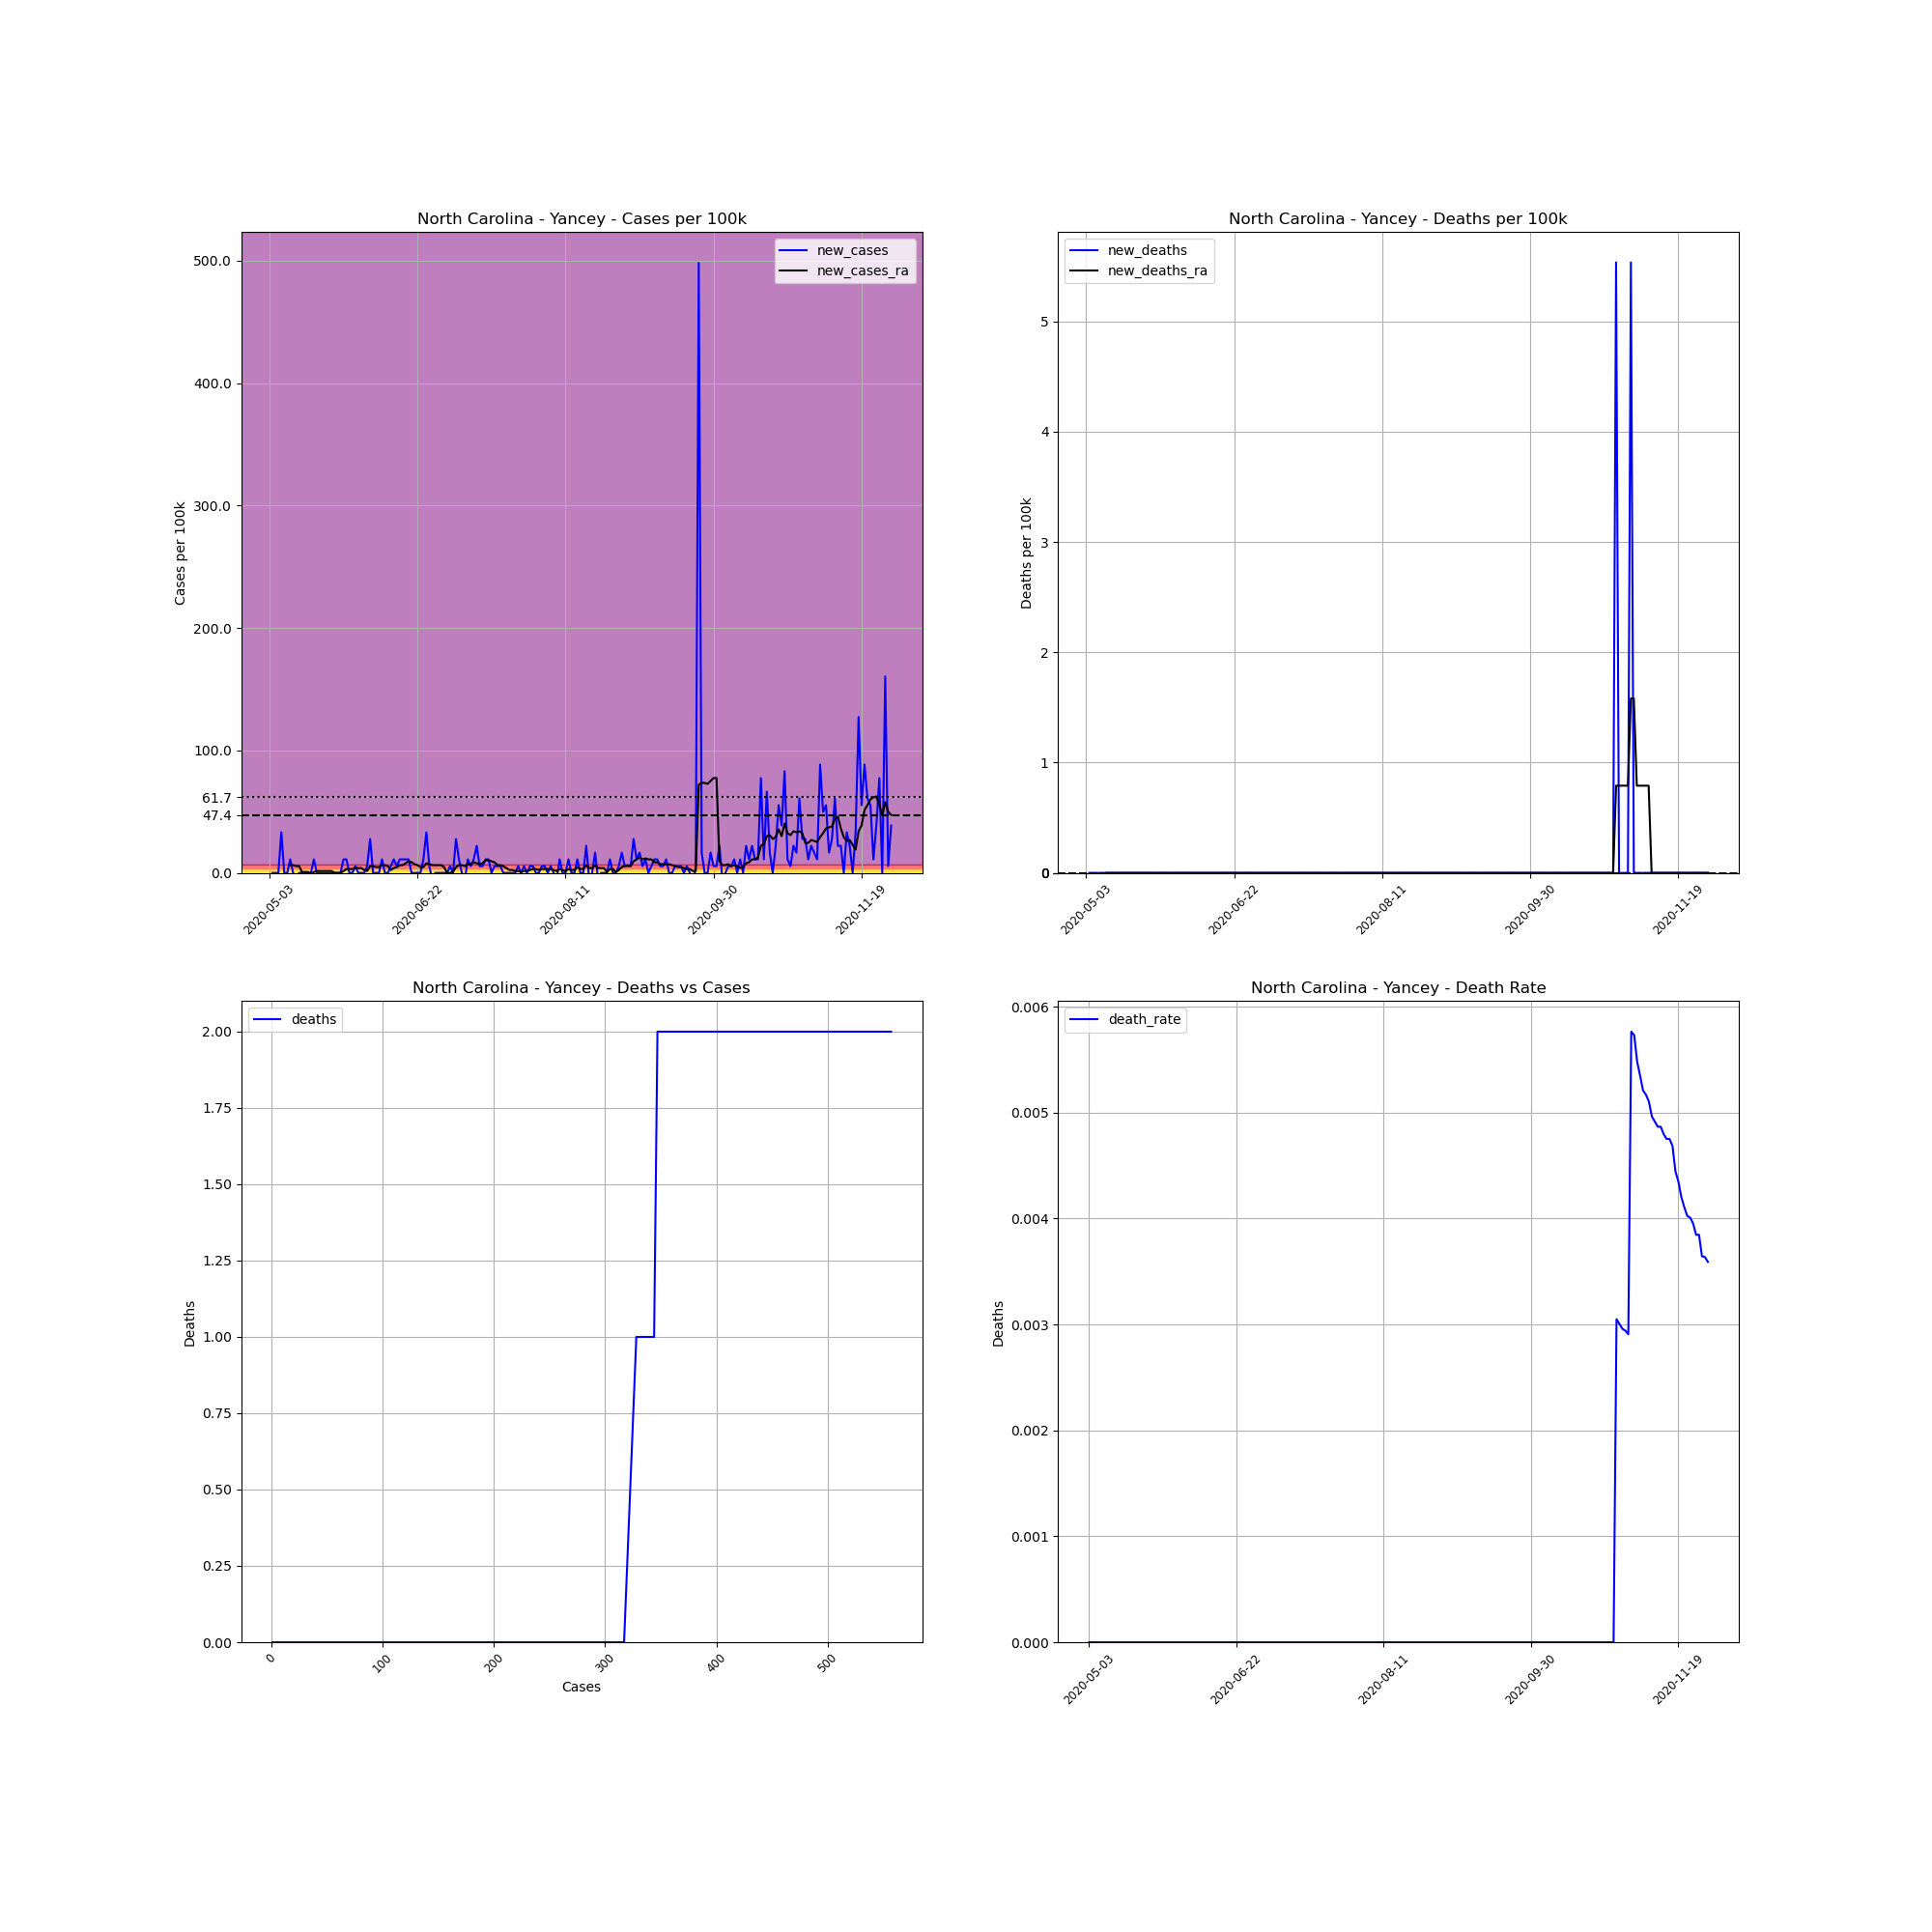

Values plotted in this chart, from the file beside it:
, date, county, state, fips, cases, deaths, COUNTY, STNAME, CTYNAME, POPESTIMATE2019, cases_per_100k, deaths_per_100k, death_rate, new_cases, new_deaths, new_cases_ra, new_deaths_ra
707830, 2020-05-03, Yancey, North Carolina, 37199, 1, 0.0, 199, North Carolina, Yancey, 18069, 5.534, 0.0, 0.0, , , , 
707831, 2020-05-04, Yancey, North Carolina, 37199, 1, 0.0, 199, North Carolina, Yancey, 18069, 5.534, 0.0, 0.0, 0.0, 0.0, , 
707832, 2020-05-05, Yancey, North Carolina, 37199, 1, 0.0, 199, North Carolina, Yancey, 18069, 5.534, 0.0, 0.0, 0.0, 0.0, , 
707833, 2020-05-06, Yancey, North Carolina, 37199, 1, 0.0, 199, North Carolina, Yancey, 18069, 5.534, 0.0, 0.0, 0.0, 0.0, , 
707834, 2020-05-07, Yancey, North Carolina, 37199, 7, 0.0, 199, North Carolina, Yancey, 18069, 38.74, 0.0, 0.0, 33.21, 0.0, , 
707835, 2020-05-08, Yancey, North Carolina, 37199, 7, 0.0, 199, North Carolina, Yancey, 18069, 38.74, 0.0, 0.0, 0.0, 0.0, , 
707836, 2020-05-09, Yancey, North Carolina, 37199, 7, 0.0, 199, North Carolina, Yancey, 18069, 38.74, 0.0, 0.0, 0.0, 0.0, , 
707837, 2020-05-10, Yancey, North Carolina, 37199, 9, 0.0, 199, North Carolina, Yancey, 18069, 49.81, 0.0, 0.0, 11.07, 0.0, 6.325, 0.0
707838, 2020-05-11, Yancey, North Carolina, 37199, 9, 0.0, 199, North Carolina, Yancey, 18069, 49.81, 0.0, 0.0, 0.0, 0.0, 6.325, 0.0
707839, 2020-05-12, Yancey, North Carolina, 37199, 8, 0.0, 199, North Carolina, Yancey, 18069, 44.27, 0.0, 0.0, -5.534, 0.0, 5.534, 0.0
707840, 2020-05-13, Yancey, North Carolina, 37199, 8, 0.0, 199, North Carolina, Yancey, 18069, 44.27, 0.0, 0.0, 0.0, 0.0, 5.534, 0.0
707841, 2020-05-14, Yancey, North Carolina, 37199, 8, 0.0, 199, North Carolina, Yancey, 18069, 44.27, 0.0, 0.0, 0.0, 0.0, 0.7906, 0.0
707842, 2020-05-15, Yancey, North Carolina, 37199, 8, 0.0, 199, North Carolina, Yancey, 18069, 44.27, 0.0, 0.0, 0.0, 0.0, 0.7906, 0.0
707843, 2020-05-16, Yancey, North Carolina, 37199, 8, 0.0, 199, North Carolina, Yancey, 18069, 44.27, 0.0, 0.0, 0.0, 0.0, 0.7906, 0.0
707844, 2020-05-17, Yancey, North Carolina, 37199, 8, 0.0, 199, North Carolina, Yancey, 18069, 44.27, 0.0, 0.0, 0.0, 0.0, -0.7906, 0.0
707845, 2020-05-18, Yancey, North Carolina, 37199, 10, 0.0, 199, North Carolina, Yancey, 18069, 55.34, 0.0, 0.0, 11.07, 0.0, 0.7906, 0.0
707846, 2020-05-19, Yancey, North Carolina, 37199, 10, 0.0, 199, North Carolina, Yancey, 18069, 55.34, 0.0, 0.0, 0.0, 0.0, 1.581, 0.0
707847, 2020-05-20, Yancey, North Carolina, 37199, 10, 0.0, 199, North Carolina, Yancey, 18069, 55.34, 0.0, 0.0, 0.0, 0.0, 1.581, 0.0
707848, 2020-05-21, Yancey, North Carolina, 37199, 10, 0.0, 199, North Carolina, Yancey, 18069, 55.34, 0.0, 0.0, 0.0, 0.0, 1.581, 0.0
707849, 2020-05-22, Yancey, North Carolina, 37199, 10, 0.0, 199, North Carolina, Yancey, 18069, 55.34, 0.0, 0.0, 0.0, 0.0, 1.581, 0.0
707850, 2020-05-23, Yancey, North Carolina, 37199, 10, 0.0, 199, North Carolina, Yancey, 18069, 55.34, 0.0, 0.0, 0.0, 0.0, 1.581, 0.0
707851, 2020-05-24, Yancey, North Carolina, 37199, 10, 0.0, 199, North Carolina, Yancey, 18069, 55.34, 0.0, 0.0, 0.0, 0.0, 1.581, 0.0
707852, 2020-05-25, Yancey, North Carolina, 37199, 10, 0.0, 199, North Carolina, Yancey, 18069, 55.34, 0.0, 0.0, 0.0, 0.0, 0.0, 0.0
707853, 2020-05-26, Yancey, North Carolina, 37199, 10, 0.0, 199, North Carolina, Yancey, 18069, 55.34, 0.0, 0.0, 0.0, 0.0, 0.0, 0.0
707854, 2020-05-27, Yancey, North Carolina, 37199, 10, 0.0, 199, North Carolina, Yancey, 18069, 55.34, 0.0, 0.0, 0.0, 0.0, 0.0, 0.0
707855, 2020-05-28, Yancey, North Carolina, 37199, 12, 0.0, 199, North Carolina, Yancey, 18069, 66.41, 0.0, 0.0, 11.07, 0.0, 1.581, 0.0
707856, 2020-05-29, Yancey, North Carolina, 37199, 14, 0.0, 199, North Carolina, Yancey, 18069, 77.48, 0.0, 0.0, 11.07, 0.0, 3.162, 0.0
707857, 2020-05-30, Yancey, North Carolina, 37199, 14, 0.0, 199, North Carolina, Yancey, 18069, 77.48, 0.0, 0.0, 0.0, 0.0, 3.162, 0.0
707858, 2020-05-31, Yancey, North Carolina, 37199, 14, 0.0, 199, North Carolina, Yancey, 18069, 77.48, 0.0, 0.0, 0.0, 0.0, 3.162, 0.0
707859, 2020-06-01, Yancey, North Carolina, 37199, 15, 0.0, 199, North Carolina, Yancey, 18069, 83.02, 0.0, 0.0, 5.534, 0.0, 3.953, 0.0
707860, 2020-06-02, Yancey, North Carolina, 37199, 15, 0.0, 199, North Carolina, Yancey, 18069, 83.02, 0.0, 0.0, 0.0, 0.0, 3.953, 0.0
707861, 2020-06-03, Yancey, North Carolina, 37199, 15, 0.0, 199, North Carolina, Yancey, 18069, 83.02, 0.0, 0.0, 0.0, 0.0, 3.953, 0.0
707862, 2020-06-04, Yancey, North Carolina, 37199, 15, 0.0, 199, North Carolina, Yancey, 18069, 83.02, 0.0, 0.0, 0.0, 0.0, 2.372, 0.0
707863, 2020-06-05, Yancey, North Carolina, 37199, 16, 0.0, 199, North Carolina, Yancey, 18069, 88.55, 0.0, 0.0, 5.534, 0.0, 1.581, 0.0
707864, 2020-06-06, Yancey, North Carolina, 37199, 21, 0.0, 199, North Carolina, Yancey, 18069, 116.2, 0.0, 0.0, 27.67, 0.0, 5.534, 0.0
707865, 2020-06-07, Yancey, North Carolina, 37199, 21, 0.0, 199, North Carolina, Yancey, 18069, 116.2, 0.0, 0.0, 0.0, 0.0, 5.534, 0.0
707866, 2020-06-08, Yancey, North Carolina, 37199, 21, 0.0, 199, North Carolina, Yancey, 18069, 116.2, 0.0, 0.0, 0.0, 0.0, 4.744, 0.0
707867, 2020-06-09, Yancey, North Carolina, 37199, 21, 0.0, 199, North Carolina, Yancey, 18069, 116.2, 0.0, 0.0, 0.0, 0.0, 4.744, 0.0
707868, 2020-06-10, Yancey, North Carolina, 37199, 23, 0.0, 199, North Carolina, Yancey, 18069, 127.3, 0.0, 0.0, 11.07, 0.0, 6.325, 0.0
707869, 2020-06-11, Yancey, North Carolina, 37199, 23, 0.0, 199, North Carolina, Yancey, 18069, 127.3, 0.0, 0.0, 0.0, 0.0, 6.325, 0.0
707870, 2020-06-12, Yancey, North Carolina, 37199, 23, 0.0, 199, North Carolina, Yancey, 18069, 127.3, 0.0, 0.0, 0.0, 0.0, 5.534, 0.0
707871, 2020-06-13, Yancey, North Carolina, 37199, 24, 0.0, 199, North Carolina, Yancey, 18069, 132.8, 0.0, 0.0, 5.534, 0.0, 2.372, 0.0
707872, 2020-06-14, Yancey, North Carolina, 37199, 26, 0.0, 199, North Carolina, Yancey, 18069, 143.9, 0.0, 0.0, 11.07, 0.0, 3.953, 0.0
707873, 2020-06-15, Yancey, North Carolina, 37199, 27, 0.0, 199, North Carolina, Yancey, 18069, 149.4, 0.0, 0.0, 5.534, 0.0, 4.744, 0.0
707874, 2020-06-16, Yancey, North Carolina, 37199, 29, 0.0, 199, North Carolina, Yancey, 18069, 160.5, 0.0, 0.0, 11.07, 0.0, 6.325, 0.0
707875, 2020-06-17, Yancey, North Carolina, 37199, 31, 0.0, 199, North Carolina, Yancey, 18069, 171.6, 0.0, 0.0, 11.07, 0.0, 6.325, 0.0
707876, 2020-06-18, Yancey, North Carolina, 37199, 33, 0.0, 199, North Carolina, Yancey, 18069, 182.6, 0.0, 0.0, 11.07, 0.0, 7.906, 0.0
707877, 2020-06-19, Yancey, North Carolina, 37199, 35, 0.0, 199, North Carolina, Yancey, 18069, 193.7, 0.0, 0.0, 11.07, 0.0, 9.487, 0.0
707878, 2020-06-20, Yancey, North Carolina, 37199, 35, 0.0, 199, North Carolina, Yancey, 18069, 193.7, 0.0, 0.0, 0.0, 0.0, 8.697, 0.0
707879, 2020-06-21, Yancey, North Carolina, 37199, 35, 0.0, 199, North Carolina, Yancey, 18069, 193.7, 0.0, 0.0, 0.0, 0.0, 7.116, 0.0
707880, 2020-06-22, Yancey, North Carolina, 37199, 35, 0.0, 199, North Carolina, Yancey, 18069, 193.7, 0.0, 0.0, 0.0, 0.0, 6.325, 0.0
707881, 2020-06-23, Yancey, North Carolina, 37199, 35, 0.0, 199, North Carolina, Yancey, 18069, 193.7, 0.0, 0.0, 0.0, 0.0, 4.744, 0.0
707882, 2020-06-24, Yancey, North Carolina, 37199, 37, 0.0, 199, North Carolina, Yancey, 18069, 204.8, 0.0, 0.0, 11.07, 0.0, 4.744, 0.0
707883, 2020-06-25, Yancey, North Carolina, 37199, 43, 0.0, 199, North Carolina, Yancey, 18069, 238, 0.0, 0.0, 33.21, 0.0, 7.906, 0.0
707884, 2020-06-26, Yancey, North Carolina, 37199, 44, 0.0, 199, North Carolina, Yancey, 18069, 243.5, 0.0, 0.0, 5.534, 0.0, 7.116, 0.0
707885, 2020-06-27, Yancey, North Carolina, 37199, 43, 0.0, 199, North Carolina, Yancey, 18069, 238, 0.0, 0.0, -5.534, 0.0, 6.325, 0.0
707886, 2020-06-28, Yancey, North Carolina, 37199, 43, 0.0, 199, North Carolina, Yancey, 18069, 238, 0.0, 0.0, 0.0, 0.0, 6.325, 0.0
707887, 2020-06-29, Yancey, North Carolina, 37199, 43, 0.0, 199, North Carolina, Yancey, 18069, 238, 0.0, 0.0, 0.0, 0.0, 6.325, 0.0
707888, 2020-06-30, Yancey, North Carolina, 37199, 43, 0.0, 199, North Carolina, Yancey, 18069, 238, 0.0, 0.0, 0.0, 0.0, 6.325, 0.0
707889, 2020-07-01, Yancey, North Carolina, 37199, 43, 0.0, 199, North Carolina, Yancey, 18069, 238, 0.0, 0.0, 0.0, 0.0, 4.744, 0.0
... 151 more rows
